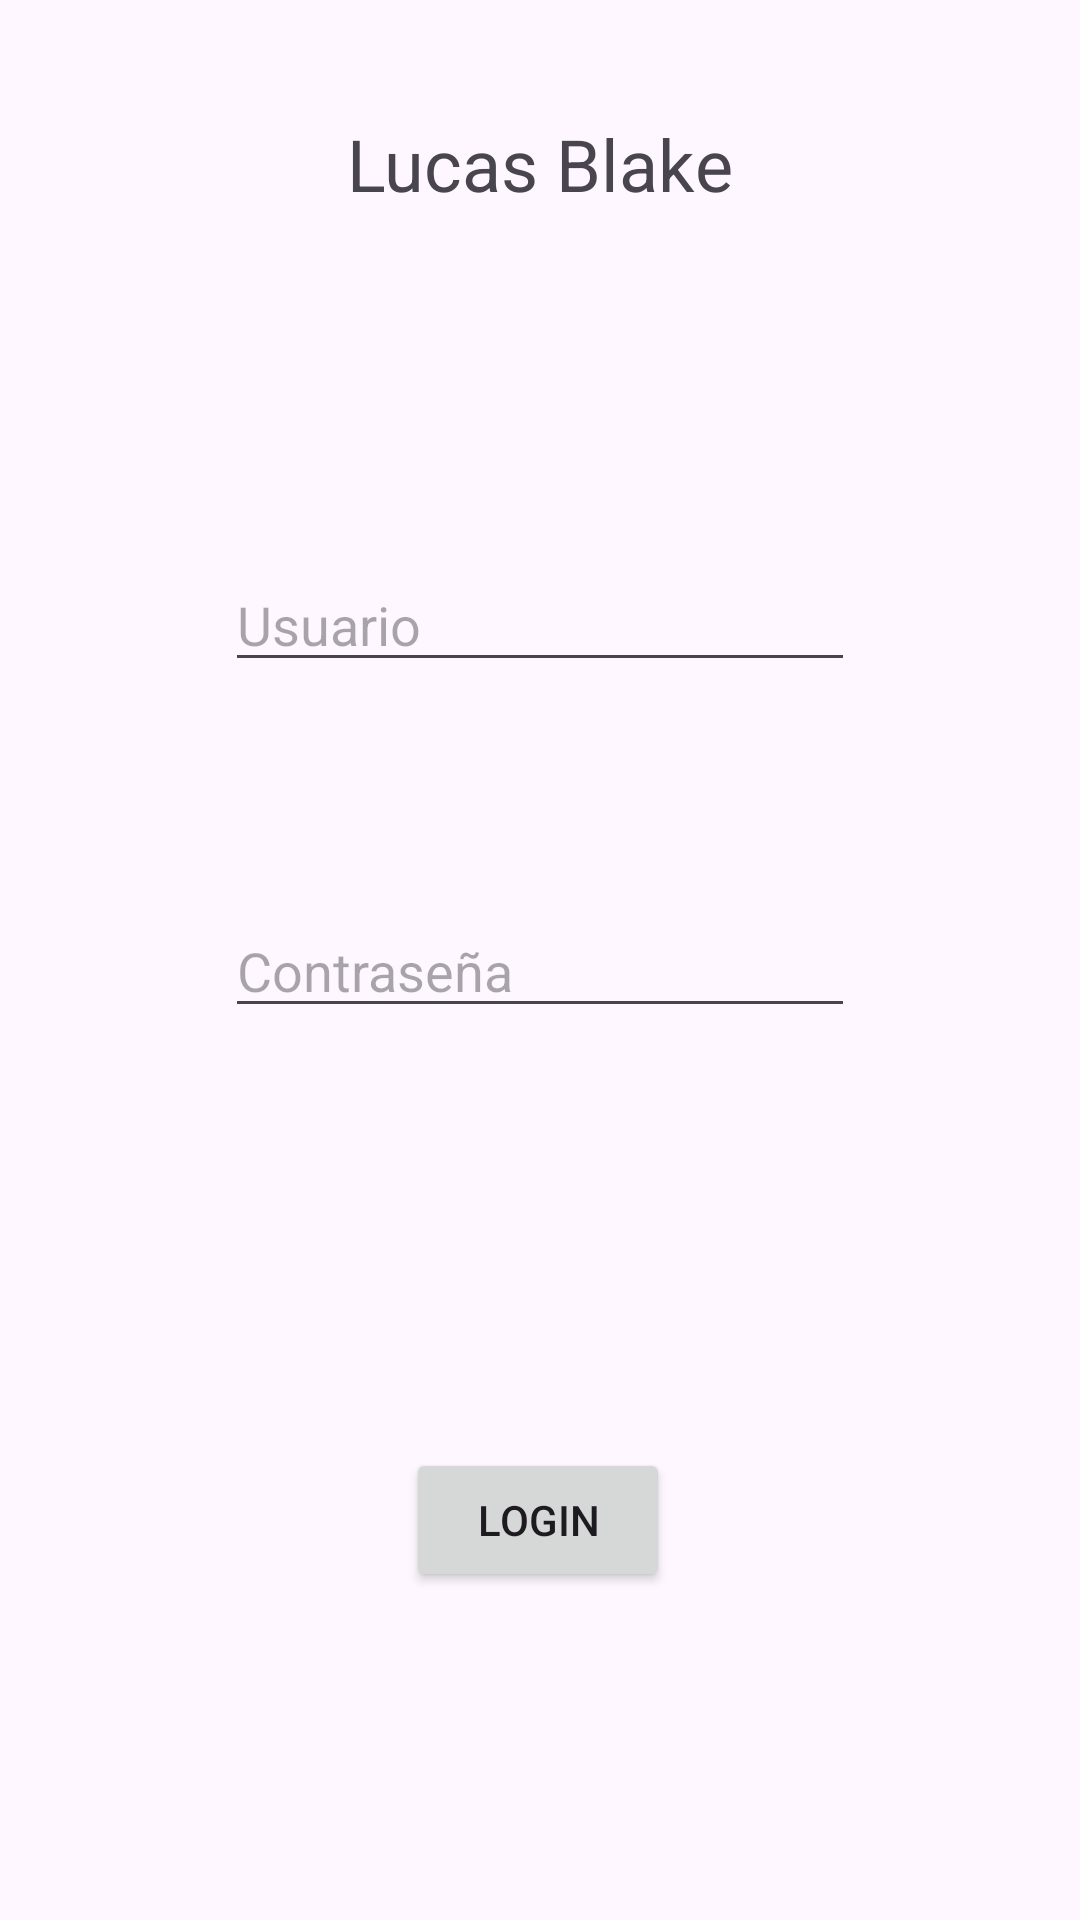

Layout XML and referenced resources for this Android screen:
<!-- AndroidManifest.xml: application theme Theme.ExamenProgramacion -->
<!-- res/layout/activity_main.xml -->
<?xml version="1.0" encoding="utf-8"?>
<androidx.constraintlayout.widget.ConstraintLayout xmlns:android="http://schemas.android.com/apk/res/android"
    xmlns:app="http://schemas.android.com/apk/res-auto"
    xmlns:tools="http://schemas.android.com/tools"
    android:layout_width="match_parent"
    android:layout_height="match_parent"
    tools:context=".MainActivity">

    <TextView
        android:id="@+id/textView"
        android:layout_width="wrap_content"
        android:layout_height="wrap_content"
        android:text="Lucas Blake"
        android:textSize="24sp"
        app:layout_constraintBottom_toBottomOf="parent"
        app:layout_constraintEnd_toEndOf="parent"
        app:layout_constraintStart_toStartOf="parent"
        app:layout_constraintTop_toTopOf="parent"
        app:layout_constraintVertical_bias="0.063" />

    <Button
        android:id="@+id/Login_Button"
        android:layout_width="wrap_content"
        android:layout_height="wrap_content"
        android:layout_marginTop="140dp"
        android:text="Login"
        app:layout_constraintEnd_toEndOf="parent"
        app:layout_constraintHorizontal_bias="0.498"
        app:layout_constraintStart_toStartOf="parent"
        app:layout_constraintTop_toBottomOf="@+id/password_Login" />

    <EditText
        android:id="@+id/user_Login"
        android:layout_width="wrap_content"
        android:layout_height="wrap_content"
        android:layout_marginTop="186dp"
        android:ems="10"
        android:hint="Usuario"
        android:inputType="text"
        app:layout_constraintEnd_toEndOf="parent"
        app:layout_constraintStart_toStartOf="parent"
        app:layout_constraintTop_toTopOf="parent" />

    <EditText
        android:id="@+id/password_Login"
        android:layout_width="wrap_content"
        android:layout_height="wrap_content"
        android:layout_marginTop="74dp"
        android:ems="10"
        android:hint="Contraseña"
        android:inputType="textPassword"
        app:layout_constraintStart_toStartOf="@+id/user_Login"
        app:layout_constraintTop_toBottomOf="@+id/user_Login" />

    <TextView
        android:id="@+id/Check"
        android:layout_width="wrap_content"
        android:layout_height="wrap_content"
        android:layout_marginStart="205dp"
        android:layout_marginTop="397dp"
        android:layout_marginEnd="206dp"
        android:layout_marginBottom="315dp"
        android:textColor="#FB0000"
        app:layout_constraintBottom_toBottomOf="parent"
        app:layout_constraintEnd_toEndOf="parent"
        app:layout_constraintStart_toStartOf="parent"
        app:layout_constraintTop_toTopOf="parent" />

</androidx.constraintlayout.widget.ConstraintLayout>
<!-- resources referenced by this layout -->
<resources>
  <style name="Theme.ExamenProgramacion" parent="Base.Theme.ExamenProgramacion" />
  <style name="Base.Theme.ExamenProgramacion" parent="Theme.Material3.DayNight.NoActionBar">
          
          
      </style>
</resources>
